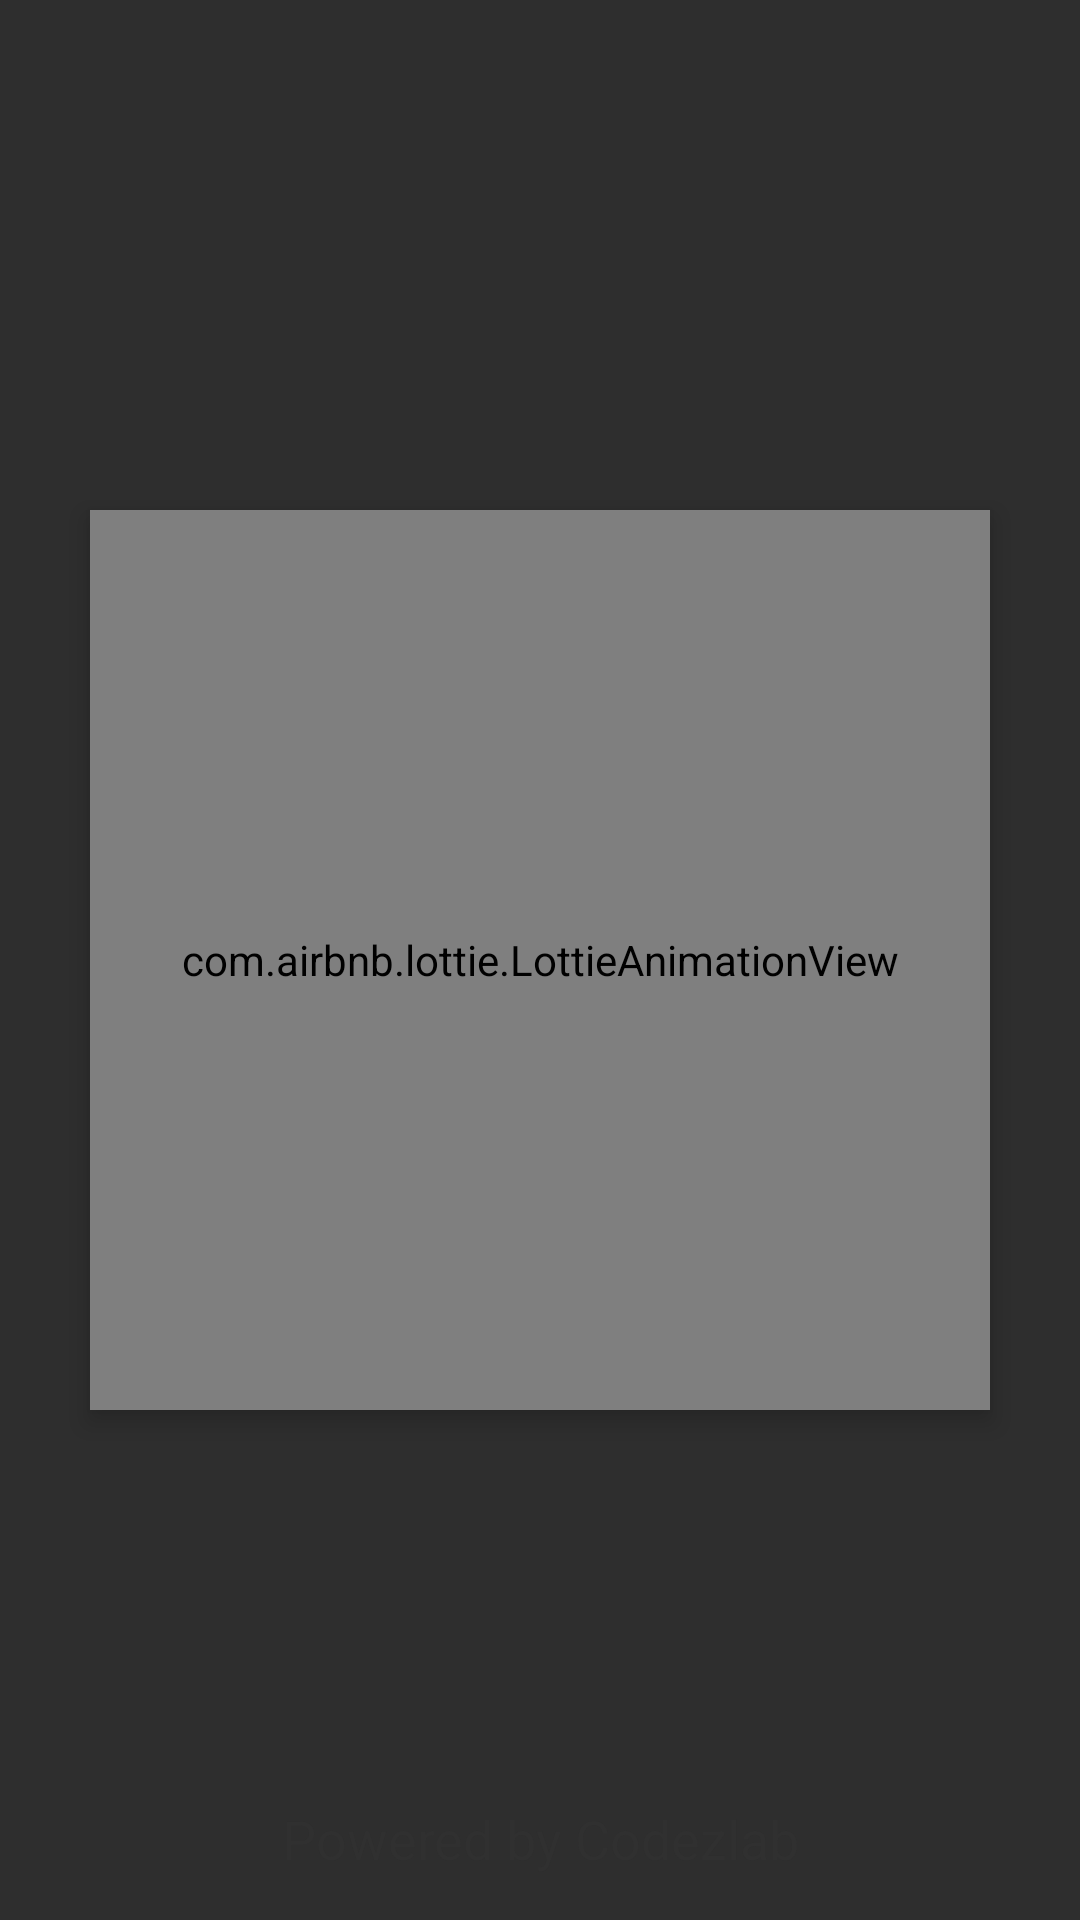

Reconstruct the res/layout file that produces this screen, plus the resources it refers to.
<!-- AndroidManifest.xml: application theme Theme.BatteryStatus -->
<!-- res/layout/activity_splash_screen.xml -->
<?xml version="1.0" encoding="utf-8"?>
<RelativeLayout xmlns:android="http://schemas.android.com/apk/res/android"
    xmlns:app="http://schemas.android.com/apk/res-auto"
    xmlns:tools="http://schemas.android.com/tools"
    android:layout_width="match_parent"
    android:background="#2E2E2E"
    android:layout_height="match_parent"
    tools:context=".SplashScreen">

    <com.airbnb.lottie.LottieAnimationView
        android:layout_width="300dp"
        android:layout_height="300dp"
        app:lottie_autoPlay="true"
        android:id="@+id/lottie"
        app:lottie_rawRes="@raw/battery"
        android:layout_centerVertical="true"
        android:elevation="5dp"
        android:layout_centerHorizontal="true"/>


    <TextView
        android:layout_width="match_parent"
        android:layout_height="wrap_content"
        android:text="@string/powered_by_codezlab"
        android:textColor="@color/gray"
        android:textAlignment="center"
        android:textSize="18sp"
        android:layout_alignParentBottom="true"
        android:layout_marginBottom="15dp"/>

</RelativeLayout>
<!-- resources referenced by this layout -->
<resources>
  <color name="gray">#303030</color>
  <string name="powered_by_codezlab">Powered by Codezlab</string>
  <style name="Theme.BatteryStatus" parent="Theme.Design.NoActionBar">
          
          <item name="colorPrimary">@color/purple_500</item>
          <item name="colorPrimaryVariant">@color/purple_700</item>
          <item name="colorOnPrimary">@color/white</item>
          
          <item name="colorSecondary">@color/teal_200</item>
          <item name="colorSecondaryVariant">@color/teal_700</item>
          <item name="colorOnSecondary">@color/black</item>
          
          <item name="android:statusBarColor">?attr/colorPrimaryVariant</item>
          
      </style>
  <color name="purple_500">#FF6200EE</color>
  <color name="purple_700">@color/gray</color>
  <color name="white">#FFFFFFFF</color>
  <color name="teal_200">#FF03DAC5</color>
  <color name="teal_700">#FF018786</color>
  <color name="black">#FF000000</color>
</resources>
